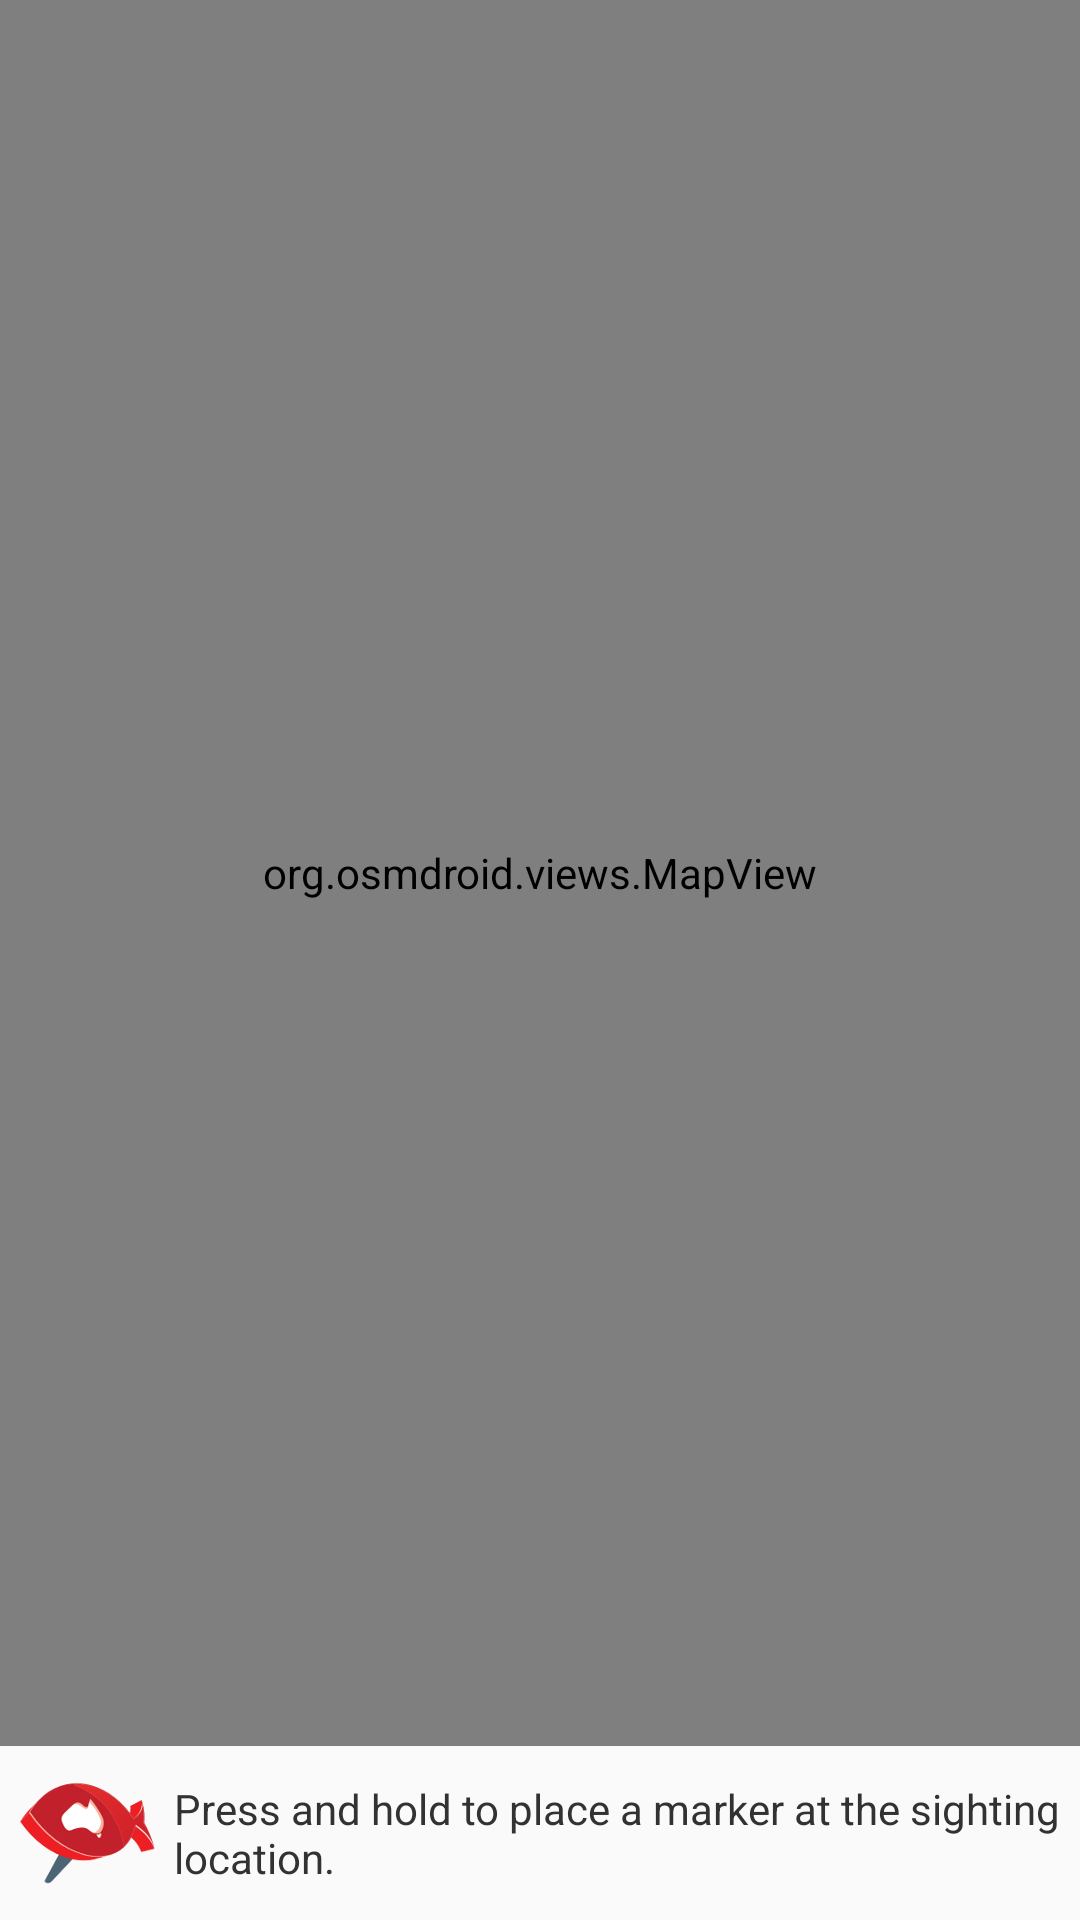

This screen was rendered from an Android layout file. Write that file and the resources it references.
<!-- AndroidManifest.xml: application theme Theme.Redmap -->
<!-- res/layout/activity_log_sighting_location.xml -->
<RelativeLayout xmlns:android="http://schemas.android.com/apk/res/android"
    xmlns:tools="http://schemas.android.com/tools"
    android:layout_width="match_parent"
    android:layout_height="match_parent"
    tools:context=".LogSightingLocationActivity" >

    <RelativeLayout
        android:layout_width="wrap_content"
        android:layout_height="fill_parent" >

        <org.osmdroid.views.MapView
            android:id="@+id/log_sighting_map_view"
            android:layout_width="match_parent"
            android:layout_height="wrap_content"
            android:layout_above="@+id/sighting_location_help"
            android:layout_alignParentTop="true" >

        </org.osmdroid.views.MapView>

        <RelativeLayout
            android:id="@+id/sighting_location_help"
            android:layout_width="wrap_content"
            android:layout_height="wrap_content"
            android:layout_alignParentBottom="true"
            android:layout_alignParentLeft="true"
            android:gravity="center_horizontal"
            android:padding="5dp" >

            <TextView
                android:id="@+id/textView1"
                android:layout_width="wrap_content"
                android:layout_height="wrap_content"
                android:layout_alignBottom="@+id/imageView1"
                android:layout_alignTop="@+id/imageView1"
                android:layout_toRightOf="@+id/imageView1"
                android:gravity="center_vertical"
                android:paddingLeft="5dp"
                android:text="Press and hold to place a marker at the sighting location." />

            <ImageView
                android:id="@+id/imageView1"
                android:layout_width="wrap_content"
                android:layout_height="wrap_content"
                android:layout_alignParentLeft="false"
                android:layout_centerVertical="true"
                android:src="@drawable/ic_launcher" />
        </RelativeLayout>

    </RelativeLayout>

</RelativeLayout>
<!-- resources referenced by this layout -->
<resources>
  <style name="PopupMenu.Redmap" parent="@android:style/Widget.Holo.ListPopupWindow">
          <item name="android:popupBackground">@drawable/menu_dropdown_panel_redmap</item>
      </style>
  <style name="DropDownListView.Redmap" parent="@android:style/Widget.Holo.ListView.DropDown">
          <item name="android:listSelector">@drawable/selectable_background_redmap</item>
      </style>
  <style name="ActionBarTabStyle.Redmap" parent="@android:style/Widget.Holo.ActionBar.TabView">
          <item name="android:background">@drawable/tab_indicator_ab_redmap</item>
      </style>
  <style name="DropDownNav.Redmap" parent="@android:style/Widget.Holo.Spinner">
          <item name="android:background">@drawable/spinner_background_ab_redmap</item>
          <item name="android:popupBackground">@drawable/menu_dropdown_panel_redmap</item>
          <item name="android:dropDownSelector">@drawable/selectable_background_redmap</item>
          <item name="android:padding">5sp</item>
          <item name="android:textColor">@color/white</item>
      </style>
  <style name="ActionBar.Solid.Redmap" parent="@android:style/Widget.Holo.Light.ActionBar.Solid.Inverse">
          <item name="android:background">@drawable/ab_background_gradient</item>
          <item name="android:backgroundStacked">@drawable/ab_stacked_solid_redmap</item>
          <item name="android:backgroundSplit">@drawable/ab_bottom_solid_redmap</item>
          <item name="android:progressBarStyle">@style/ProgressBar.Redmap</item>
          <item name="android:icon">@drawable/ic_drawable</item>
      </style>
  <style name="ActionButton.CloseMode.Redmap" parent="@android:style/Widget.Holo.ActionButton.CloseMode">
          <item name="android:background">@drawable/btn_cab_done_redmap</item>
      </style>
  <style name="Theme.Redmap.Widget" parent="@android:style/Theme.Holo">
          <item name="android:popupMenuStyle">@style/PopupMenu.Redmap</item>
          <item name="android:dropDownListViewStyle">@style/DropDownListView.Redmap</item>
      </style>
  <color name="default_background_colour">#FAFAFA</color>
  <style name="Theme.Redmap.Animations" parent="@android:style/Animation.Activity">
          <item name="android:activityOpenEnterAnimation">@anim/slide_in_left</item>
          <item name="android:activityOpenExitAnimation">@anim/slide_out_left</item>
          <item name="android:activityCloseEnterAnimation">@anim/slide_in_right</item>
          <item name="android:activityCloseExitAnimation">@anim/slide_out_right</item>
      </style>
  <!-- drawable pressed_background_redmap (drawable) -->
  <?xml version="1.0" encoding="utf-8"?>
  <shape xmlns:android="http://schemas.android.com/apk/res/android" android:shape="rectangle">
      <solid android:color="@color/pressed_redmap" />
  </shape>
  <color name="white">#ffffff</color>
  <!-- drawable ab_background_gradient (drawable) -->
  <?xml version="1.0" encoding="utf-8"?>
  <selector xmlns:android="http://schemas.android.com/apk/res/android">
  <item>
      <shape>
          <gradient
              android:angle="90"
              android:startColor="@color/redmap_blue"
              android:endColor="#1052a5"
              android:type="linear" />
      </shape>
  </item>
  
  </selector>
  <style name="ProgressBar.Redmap" parent="@android:style/Widget.Holo.ProgressBar.Horizontal">
          <item name="android:progressDrawable">@drawable/progress_horizontal_redmap</item>
      </style>
  <!-- drawable ic_drawable (drawable) -->
  <?xml version="1.0" encoding="utf-8"?>
  <layer-list
      xmlns:android="http://schemas.android.com/apk/res/android" >
  
      <item
          android:drawable="@drawable/ic_launcher"
          android:right="15dp"/>
  </layer-list>
  <color name="pressed_redmap">#CC33B5E5</color>
  <color name="redmap_blue">#0a2e5b</color>
</resources>
